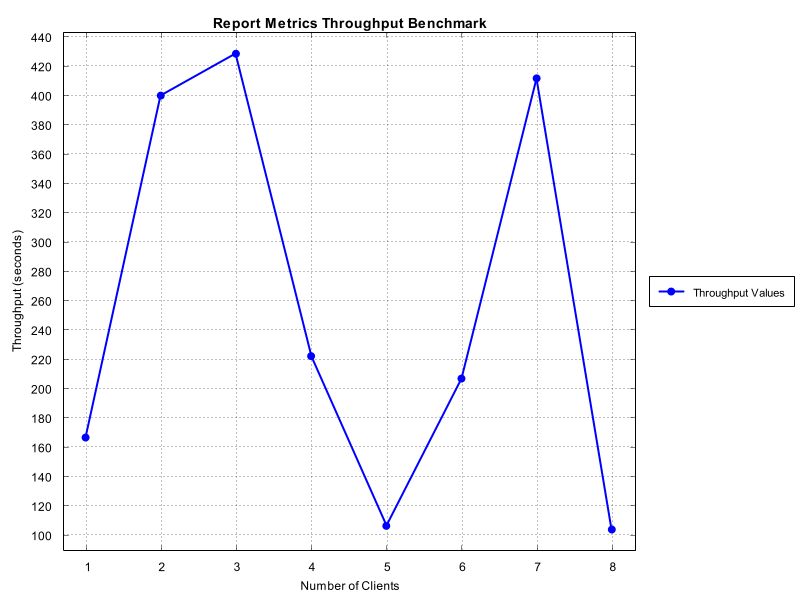

Data behind this chart, as committed beside it:
Number of Clients, Time Taken (seconds)
1, 166.7
2, 400.0
3, 428.6
4, 222.2
5, 106.4
6, 206.9
7, 411.8
8, 103.9
